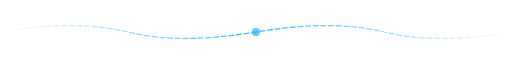
t = 0.00 s
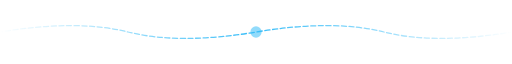
t = 0.50 s
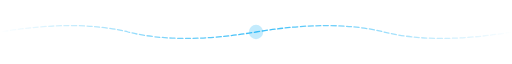
t = 1.00 s
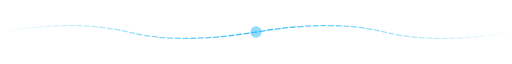
t = 1.50 s
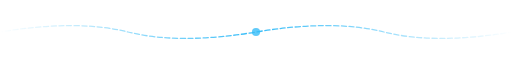
t = 2.00 s
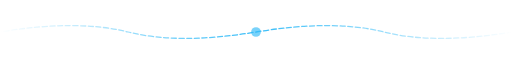
t = 2.25 s

The animated SVG that drew these frames (rendered in a browser with its animation timeline set to each time). Animation: 3 SMIL elements (animate=3); one cycle of 3.00 s, repeats indefinitely.

<svg width="100%" height="60" viewBox="0 0 1000 60" fill="none" xmlns="http://www.w3.org/2000/svg">
  <defs>
    <linearGradient id="waveGrad" x1="0%" y1="50%" x2="100%" y2="50%">
      <stop offset="0%" stop-color="#38BDF8" stop-opacity="0"/>
      <stop offset="50%" stop-color="#38BDF8" stop-opacity="1"/>
      <stop offset="100%" stop-color="#38BDF8" stop-opacity="0"/>
    </linearGradient>
  </defs>
  <path d="M0 30 Q150 5 250 30 T500 30 T750 30 T1000 30" stroke="url(#waveGrad)" stroke-width="2.5" fill="none" stroke-dasharray="10 5" stroke-linecap="round">
    <animate attributeName="stroke-dashoffset" from="0" to="30" dur="3s" repeatCount="indefinite" />
  </path>
  <!-- Center accent -->
  <circle cx="500" cy="30" r="8" fill="#38BDF8" opacity="0.8">
    <animate attributeName="r" values="8;14;8" dur="2s" repeatCount="indefinite" />
    <animate attributeName="opacity" values="0.8;0.3;0.8" dur="2s" repeatCount="indefinite" />
  </circle>
</svg>
